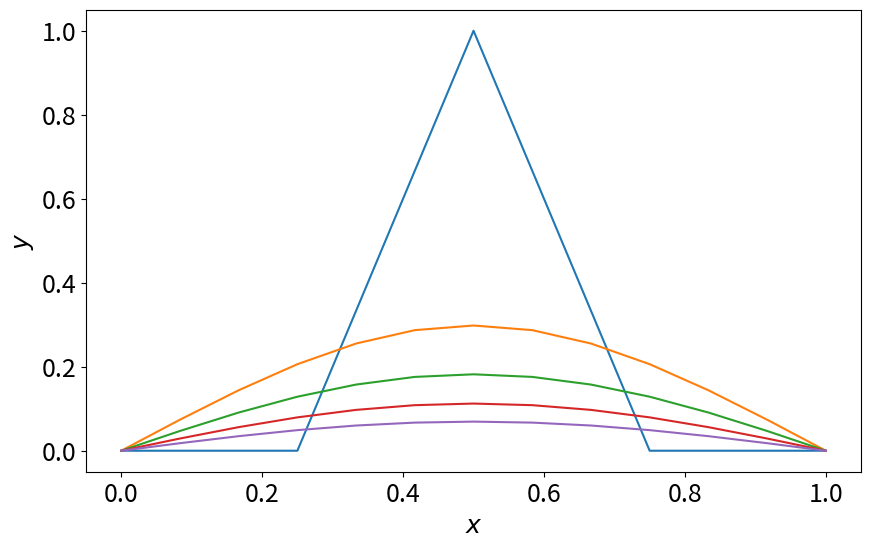

Write the Python code that produced this figure.
import numpy
import matplotlib
from matplotlib import pyplot

matplotlib.rcParams.update({'font.size':18, 'figure.figsize':(10,6)})

def heat_ftcs_step(y, s, bcs):
    ynew = numpy.zeros_like(y)
    ynew[1:-1] = (1 - 2*s) * y[1:-1] + s * (y[2:] + y[:-2])
    ynew[0] = bcs[0]
    ynew[-1] = bcs[-1]
    return ynew
    
if __name__=="__main__":
    
    N = 11
    x, dx = numpy.linspace(0, 1, N+2, retstep=True)
    y = numpy.zeros_like(x)
    for i in range(len(x)):
        if x[i] < 0.25:
            y[i] = 0
        elif x[i] < 0.5:
            y[i] = 4*(x[i] - 0.25)
        elif x[i] < 0.75:
            y[i] = 4*(0.75 - x[i])
        else:
            y[i] = 0
    s = 1/3
    dt = s * dx**2
    t = 0
    t_end = 0.2
    step = 0
    pyplot.figure()
    pyplot.plot(x, y)
    while t < t_end:
        step += 1
        t += dt
        y = heat_ftcs_step(y, s, [0, 0])
        if step % int(t_end/dt/4) == 0:
            pyplot.plot(x, y)
    pyplot.xlabel(r"$x$")
    pyplot.ylabel(r"$y$")
    pyplot.show()